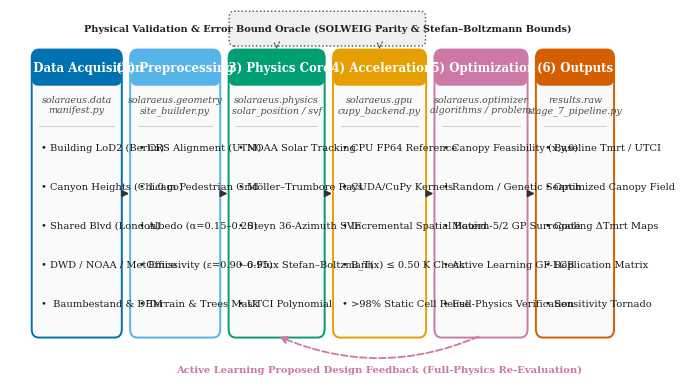

Python code for this plot:
#!/usr/bin/env python3
"""
Figure 1: Complete Methodology Workflow Block Diagram
Generated for Earth Science Informatics (Springer)
Conforms to: Times New Roman, Okabe-Ito colourblind-safe palette, vector PDF/SVG + 300 DPI PNG
"""

import matplotlib.pyplot as plt
import matplotlib.patches as patches
from pathlib import Path

# Configure publication typography
plt.rcParams['font.family'] = 'serif'
plt.rcParams['font.serif'] = ['Times New Roman', 'DejaVu Serif', 'Liberation Serif']
plt.rcParams['mathtext.fontset'] = 'stix'
plt.rcParams['font.size'] = 10
plt.rcParams['axes.labelsize'] = 10
plt.rcParams['axes.titlesize'] = 11

def create_fig1():
    # Width: double-column (175 mm = 6.89 in), height: 3.8 in
    fig, ax = plt.subplots(figsize=(6.89, 3.8), dpi=300)
    ax.set_xlim(0, 100)
    ax.set_ylim(0, 52)
    ax.axis('off')

    # Okabe-Ito Palette & neutral backgrounds
    c_blue = '#0072B2'
    c_orange = '#E69F00'
    c_green = '#009E73'
    c_sky = '#56B4E9'
    c_vermil = '#D55E00'
    c_purple = '#CC79A7'
    c_grey = '#4D4D4D'
    box_bg = '#FAFAFA'

    # Six shaded pipeline groups
    groups = [
        {"x": 1.5, "w": 14.5, "title": "(1) Data Acquisition", "color": c_blue,
         "mods": "solaraeus.data\nmanifest.py",
         "items": ["Building LoD2 (Berlin)", "Canyon Heights (Chicago)", "Shared Blvd (London)", "DWD / NOAA / MetOffice", " Baumbestand & DEM"]},
        {"x": 18.0, "w": 14.5, "title": "(2) Preprocessing", "color": c_sky,
         "mods": "solaraeus.geometry\nsite_builder.py",
         "items": ["CRS Alignment (UTM)", "1.0 m Pedestrian Grid", "Albedo (α=0.15–0.20)", "Emissivity (ε=0.90–0.95)", "Terrain & Trees Mask"]},
        {"x": 34.5, "w": 15.5, "title": "(3) Physics Core", "color": c_green,
         "mods": "solaraeus.physics\nsolar_position / svf",
         "items": ["NOAA Solar Tracking", "Möller–Trumbore Rays", "Steyn 36-Azimuth SVF", "6-Flux Stefan–Boltzmann", "UTCI Polynomial"]},
        {"x": 52.0, "w": 15.0, "title": "(4) Acceleration", "color": c_orange,
         "mods": "solaraeus.gpu\ncupy_backend.py",
         "items": ["CPU FP64 Reference", "CUDA/CuPy Kernels", "Incremental Spatial Bound", "B_T(x) ≤ 0.50 K Check", ">98% Static Cell Reuse"]},
        {"x": 69.0, "w": 15.0, "title": "(5) Optimization", "color": c_purple,
         "mods": "solaraeus.optimizer\nalgorithms / problem",
         "items": ["Canopy Feasibility (x,y,θ)", "Random / Genetic Search", "Matérn-5/2 GP Surrogate", "Active Learning GP-LCB", "Full-Physics Verification"]},
        {"x": 86.0, "w": 12.5, "title": "(6) Outputs", "color": c_vermil,
         "mods": "results.raw\nstage_7_pipeline.py",
         "items": ["Baseline Tmrt / UTCI", "Optimized Canopy Field", "Cooling ΔTmrt Maps", "Replication Matrix", "Sensitivity Tornado"]}
    ]

    for g in groups:
        # Shaded group container
        rect = patches.FancyBboxPatch((g['x'], 6), g['w'], 40,
                                      boxstyle="round,pad=0.3,rounding_size=1.2",
                                      facecolor=box_bg, edgecolor=g['color'], linewidth=1.4)
        ax.add_patch(rect)
        
        # Header bar
        header_rect = patches.FancyBboxPatch((g['x'], 41.5), g['w'], 4.5,
                                             boxstyle="round,pad=0.2,rounding_size=1.0",
                                             facecolor=g['color'], edgecolor=g['color'], linewidth=1.0)
        ax.add_patch(header_rect)
        ax.text(g['x'] + g['w']/2, 43.75, g['title'], color='white',
                ha='center', va='center', fontsize=8.5, fontweight='bold')

        # Subtitle: Module name
        ax.text(g['x'] + g['w']/2, 38.5, g['mods'], color=c_grey,
                ha='center', va='center', fontsize=6.8, fontstyle='italic')

        # Line separator
        ax.plot([g['x'] + 1.0, g['x'] + g['w'] - 1.0], [35.5, 35.5], color='#D0D0D0', lw=0.7)

        # Bullet items inside group
        y_pos = 32.5
        for item in g['items']:
            ax.text(g['x'] + 1.2, y_pos, f"• {item}", color='#1A1A1A',
                    ha='left', va='center', fontsize=7.1)
            y_pos -= 5.5

    # Inter-stage arrows
    for i in range(len(groups) - 1):
        x_start = groups[i]['x'] + groups[i]['w']
        x_end = groups[i+1]['x']
        y_mid = 26.0
        ax.annotate('', xy=(x_end, y_mid), xytext=(x_start, y_mid),
                    arrowprops=dict(arrowstyle="-|>", color='#333333', lw=1.2, mutation_scale=10))

    # Optimization -> Physics core feedback arrow
    ax.annotate('', xy=(42.25, 6.0), xytext=(76.5, 6.0),
                arrowprops=dict(arrowstyle="-|>", color=c_purple, lw=1.3,
                                connectionstyle="arc3,rad=-0.22", mutation_scale=11, linestyle="--"))
    ax.text(59.5, 1.2, "Active Learning Proposed Design Feedback (Full-Physics Re-Evaluation)",
            color=c_purple, ha='center', va='center', fontsize=7.2, fontweight='bold')

    # Side Validation Box (Stages 3–4)
    val_rect = patches.FancyBboxPatch((34.5, 47.0), 32.5, 4.5,
                                      boxstyle="round,pad=0.2,rounding_size=0.8",
                                      facecolor='#F0F0F0', edgecolor=c_grey, linewidth=1.0, linestyle=":")
    ax.add_patch(val_rect)
    ax.text(50.75, 49.25, "Physical Validation & Error Bound Oracle (SOLWEIG Parity & Stefan–Boltzmann Bounds)",
            color='#222222', ha='center', va='center', fontsize=7.0, fontweight='bold')
    
    # Validation connections to Physics and Acceleration
    ax.annotate('', xy=(42.25, 46.0), xytext=(42.25, 47.0),
                arrowprops=dict(arrowstyle="->", color=c_grey, lw=0.9, linestyle=":"))
    ax.annotate('', xy=(59.5, 46.0), xytext=(59.5, 47.0),
                arrowprops=dict(arrowstyle="->", color=c_grey, lw=0.9, linestyle=":"))

    plt.tight_layout(pad=0.4)
    out_dir = Path("docs/figures")
    out_dir.mkdir(parents=True, exist_ok=True)
    plt.savefig(out_dir / "fig1_methodology_workflow.png", dpi=300, bbox_inches='tight')
    plt.savefig(out_dir / "fig1_methodology_workflow.pdf", bbox_inches='tight')
    plt.savefig(out_dir / "fig1_methodology_workflow.svg", bbox_inches='tight')
    plt.close()
    print("Figure 1 generated successfully in PNG, PDF, and SVG.")

if __name__ == '__main__':
    create_fig1()
